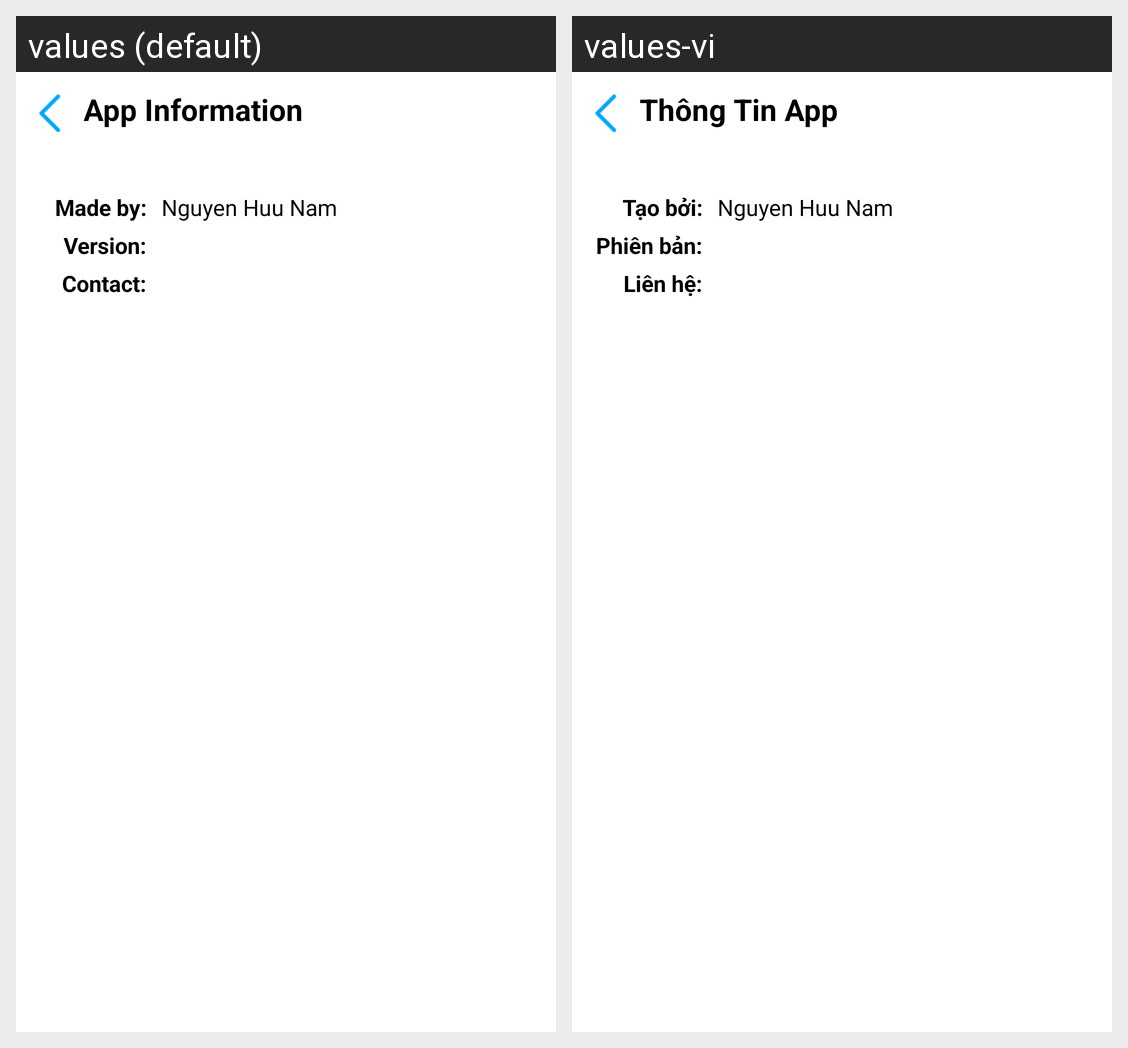

For this localized Android screen grid, give each drawn string resource with its value in every locale shown.
Android screen res/layout/fragment_app_info.xml rendered under 2 locales, left to right: values (default), values-vi. Device: Nexus 5 (rendered at 1080×1920; each locale shown at half size, 540×960, under a caption strip naming it); theme Theme.ITBook.
Strings drawn on this screen, with the default value and each locale's value (text and hints the layout hard-codes, and strings that could not be matched under every locale, appear in the picture but are not listed):

title_app_information
  values: App Information
  values-vi: Thông Tin App

title_app_owner
  values: Made by:
  values-vi: Tạo bởi:

text_dev
  values: Nguyen Huu Nam
  values-vi: Nguyen Huu Nam  [not translated; the default value is used]

title_version
  values: Version:
  values-vi: Phiên bản:

title_contact
  values: Contact:
  values-vi: Liên hệ:
